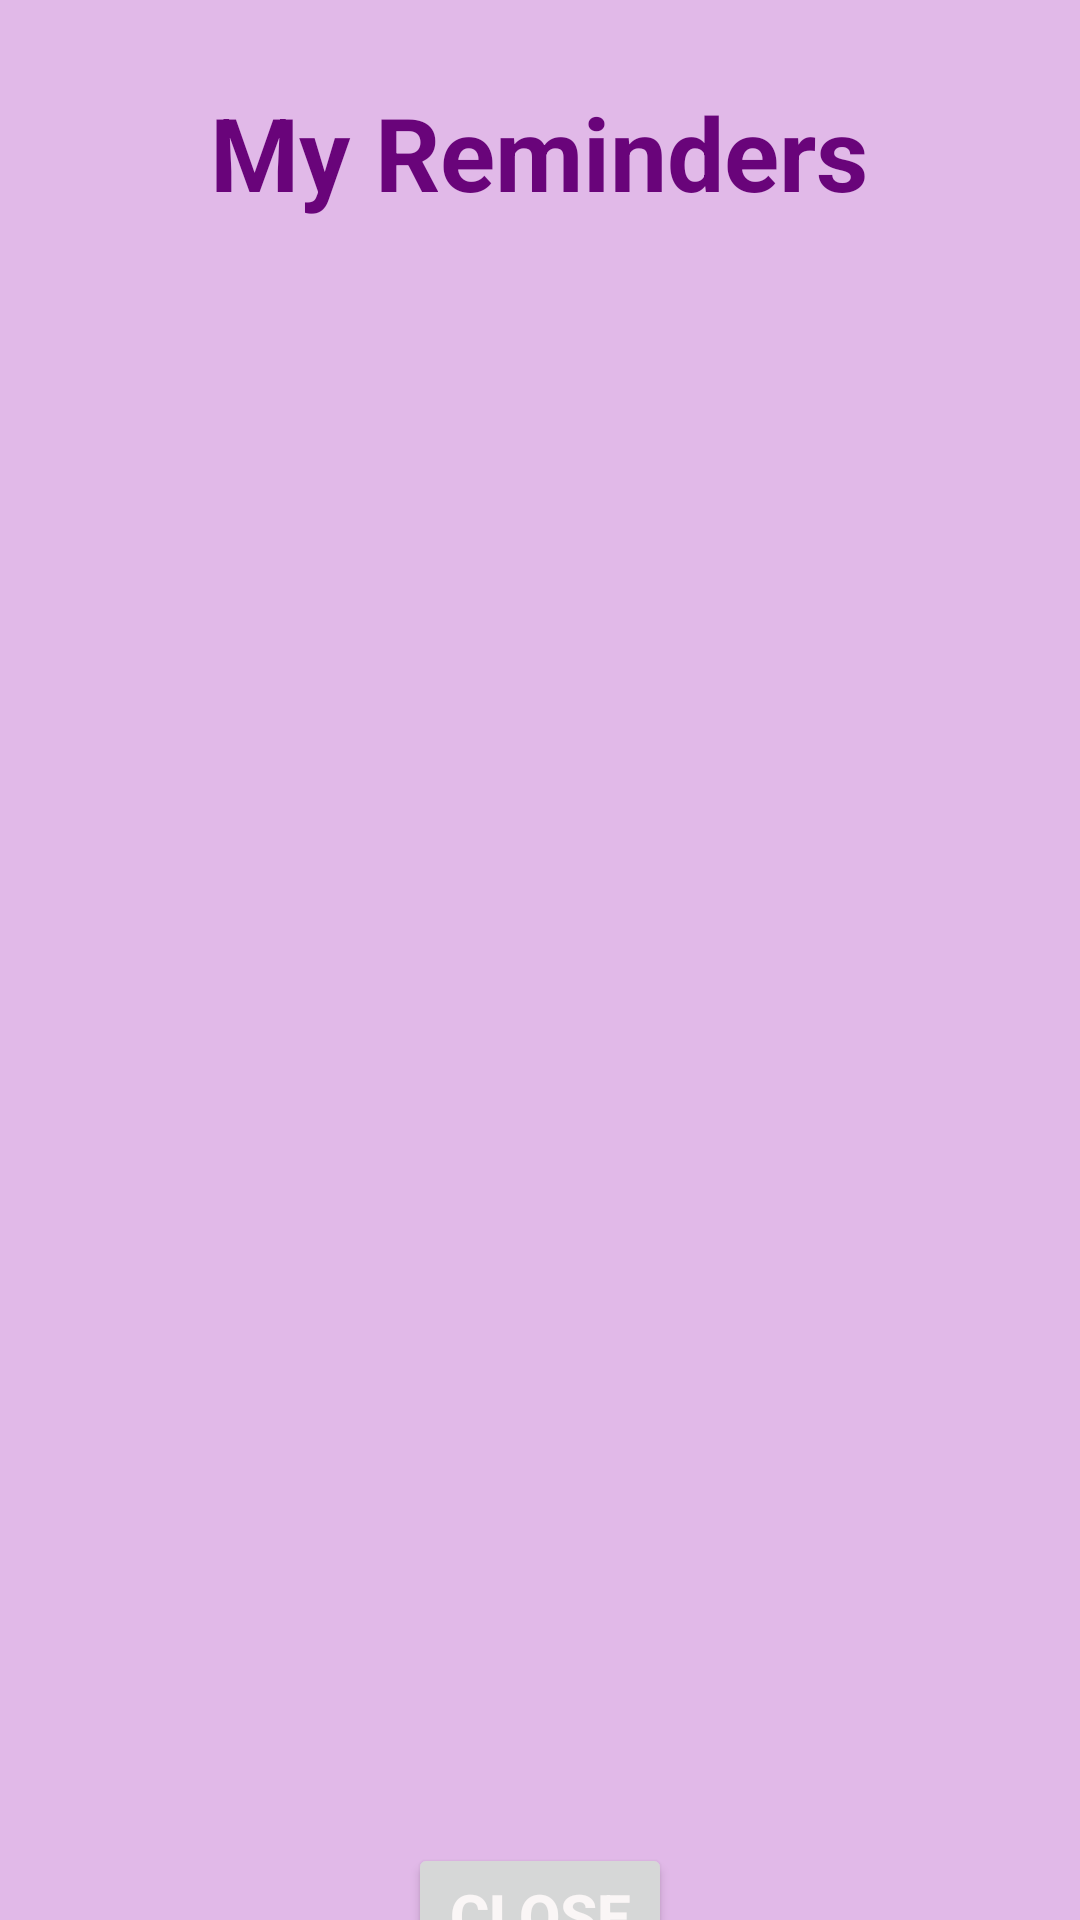

Layout XML and referenced resources for this Android screen:
<!-- AndroidManifest.xml: application theme Theme.My_Reminder_App -->
<!-- res/layout/activity_show_reminder.xml -->
<?xml version="1.0" encoding="utf-8"?>
<androidx.constraintlayout.widget.ConstraintLayout xmlns:android="http://schemas.android.com/apk/res/android"
    xmlns:app="http://schemas.android.com/apk/res-auto"
    xmlns:tools="http://schemas.android.com/tools"
    android:id="@+id/parentL"
    android:layout_width="match_parent"
    android:layout_height="match_parent"
    android:background="#E1B9E8"
    tools:context=".Show_Reminder">

    <TextView
        android:id="@+id/remaindT"
        android:layout_width="wrap_content"
        android:layout_height="wrap_content"
        android:layout_marginTop="28dp"
        android:text="My Reminders"
        android:textColor="#69047A"
        android:textSize="34sp"
        android:textStyle="bold"
        app:layout_constraintEnd_toEndOf="parent"
        app:layout_constraintHorizontal_bias="0.497"
        app:layout_constraintStart_toStartOf="parent"
        app:layout_constraintTop_toTopOf="parent" />

    <ListView
        android:id="@+id/listT"
        android:layout_width="366dp"
        android:layout_height="483dp"
        android:layout_marginStart="30dp"
        android:layout_marginTop="50dp"
        android:layout_marginEnd="30dp"
        android:layout_marginBottom="60dp"
        app:layout_constraintBottom_toTopOf="@+id/closeB"
        app:layout_constraintEnd_toEndOf="parent"
        app:layout_constraintStart_toStartOf="parent"
        app:layout_constraintTop_toBottomOf="@+id/remaindT" />

    <Button
        android:id="@+id/closeB"
        android:layout_width="wrap_content"
        android:layout_height="wrap_content"
        android:layout_marginTop="8dp"
        android:onClick="closeClick"
        android:text="close"
        android:textColor="#FAF6F6"
        android:textSize="20sp"
        android:textStyle="bold"
        app:layout_constraintEnd_toEndOf="parent"
        app:layout_constraintStart_toStartOf="parent"
        app:layout_constraintTop_toBottomOf="@+id/listT" />
</androidx.constraintlayout.widget.ConstraintLayout>
<!-- resources referenced by this layout -->
<resources>
  <style name="Theme.My_Reminder_App" parent="Theme.MaterialComponents.DayNight.DarkActionBar">
          
          <item name="colorPrimary">@color/purple_500</item>
          <item name="colorPrimaryVariant">@color/purple_700</item>
          <item name="colorOnPrimary">@color/white</item>
          
          <item name="colorSecondary">@color/teal_200</item>
          <item name="colorSecondaryVariant">@color/teal_700</item>
          <item name="colorOnSecondary">@color/black</item>
          
          <item name="android:statusBarColor">?attr/colorPrimaryVariant</item>
          
      </style>
  <!-- not gathered from this repository: default colours our renderer supplied (Android Studio template values) -->
  <color name="purple_500">#FF6200EE</color>
  <color name="purple_700">#FF3700B3</color>
  <color name="teal_200">#FF03DAC5</color>
  <color name="teal_700">#FF018786</color>
  <color name="black">#FF000000</color>
  <color name="white">#FFFFFFFF</color>
</resources>
